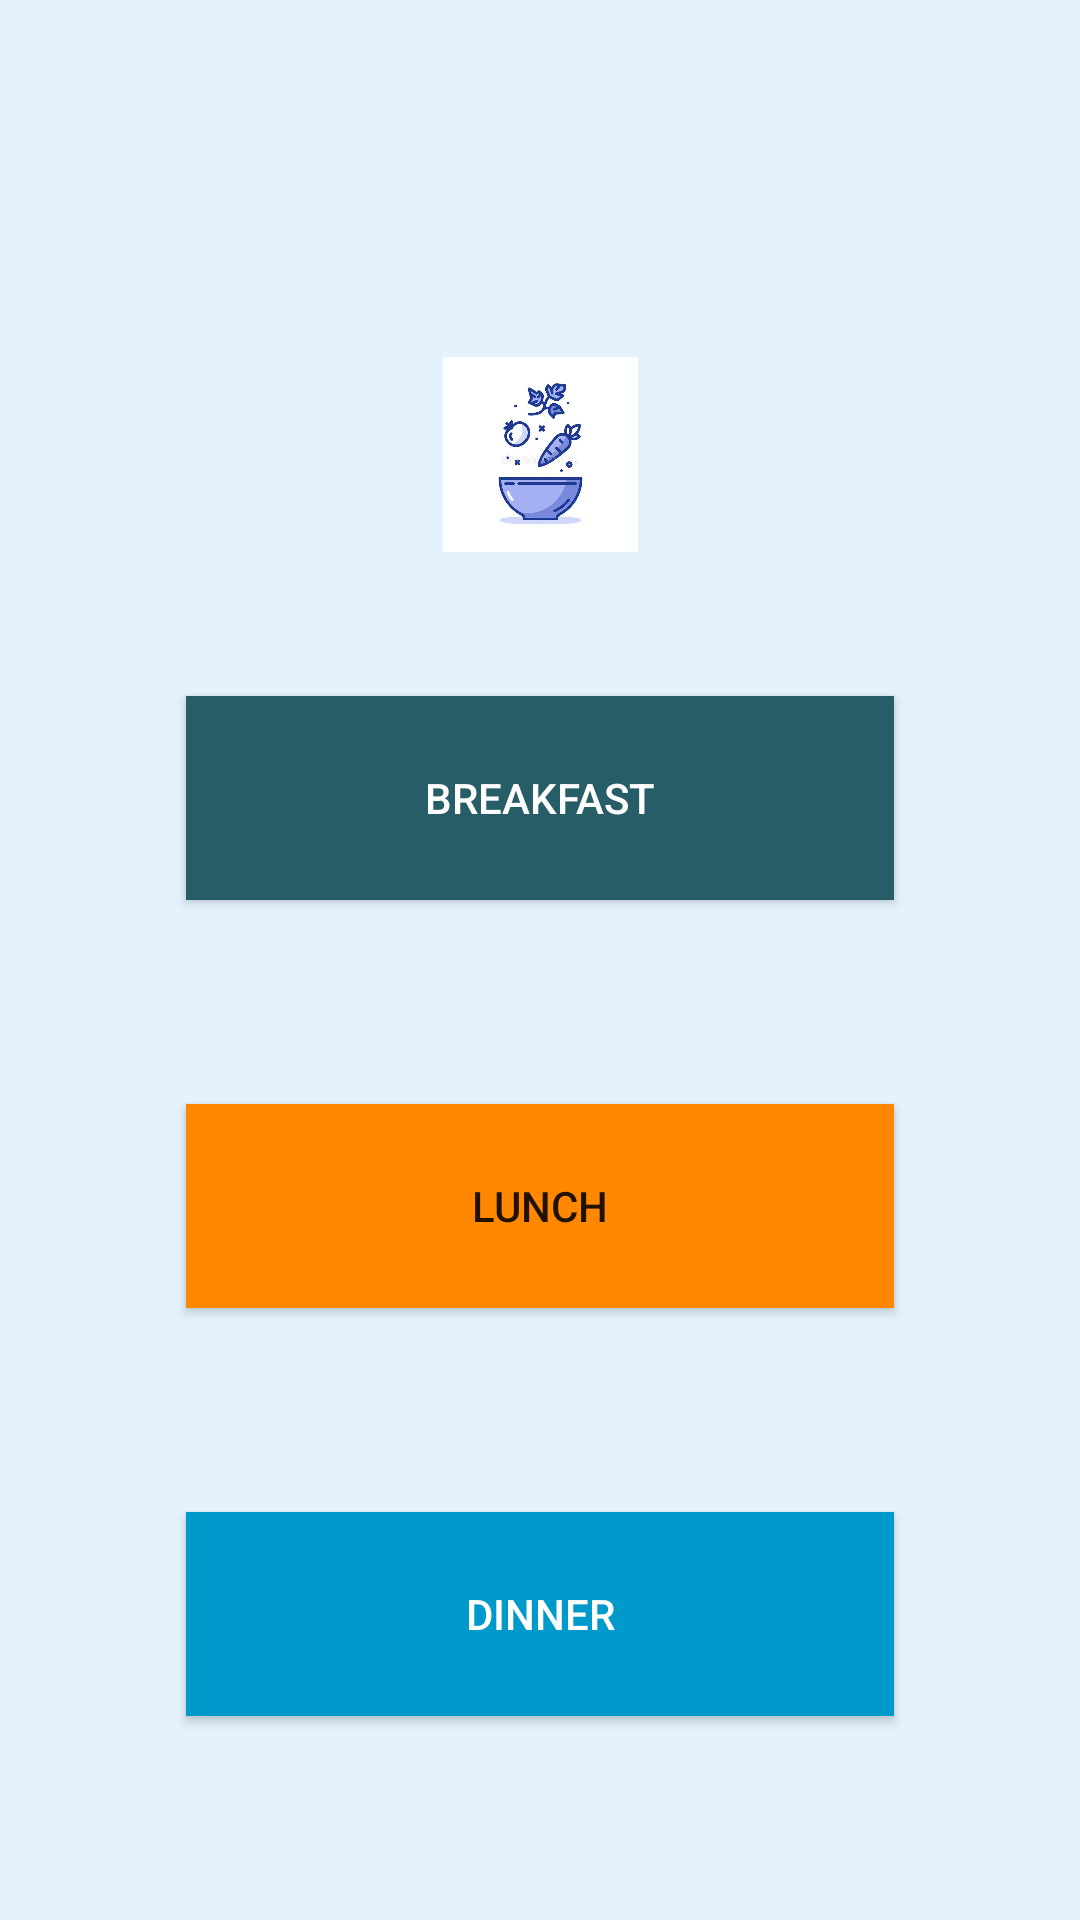

Reconstruct the res/layout file that produces this screen, plus the resources it refers to.
<!-- AndroidManifest.xml: application theme AppTheme -->
<!-- res/layout/fragment_healthy_recipes.xml -->
<?xml version="1.0" encoding="utf-8"?>
<android.support.constraint.ConstraintLayout xmlns:android="http://schemas.android.com/apk/res/android"
    xmlns:app="http://schemas.android.com/apk/res-auto"
    xmlns:tools="http://schemas.android.com/tools"
    android:layout_width="match_parent"
    android:layout_height="match_parent"
    tools:context=".food.HealthyRecipesFragment">

    <Button
        android:id="@+id/breakfast_btn"
        android:layout_width="236dp"
        android:layout_height="68dp"
        android:layout_alignParentTop="true"
        android:layout_centerHorizontal="true"
        android:layout_marginBottom="68dp"
        android:background="#265d66"
        android:onClick="launchBreakfast"
        android:text="@string/breakfast_btn"
        android:textColor="@android:color/background_light"
        app:layout_constraintBottom_toTopOf="@+id/lunch_btn"
        app:layout_constraintEnd_toEndOf="parent"
        app:layout_constraintStart_toStartOf="parent" />

    <Button
        android:id="@+id/lunch_btn"
        android:layout_width="236dp"
        android:layout_height="68dp"
        android:layout_alignParentBottom="true"
        android:layout_centerHorizontal="true"
        android:layout_marginBottom="68dp"
        android:background="@android:color/holo_orange_dark"
        android:text="@string/lunch_btn"
        app:layout_constraintBottom_toTopOf="@+id/dinner_btn"
        app:layout_constraintEnd_toEndOf="parent"
        app:layout_constraintStart_toStartOf="parent" />

    <Button
        android:id="@+id/dinner_btn"
        android:layout_width="236dp"
        android:layout_height="68dp"
        android:layout_alignParentBottom="true"
        android:layout_centerHorizontal="true"
        android:layout_marginBottom="68dp"
        android:background="@android:color/holo_blue_dark"
        android:text="@string/dinner_btn"
        android:textColor="@android:color/background_light"
        app:layout_constraintBottom_toBottomOf="parent"
        app:layout_constraintEnd_toEndOf="parent"
        app:layout_constraintStart_toStartOf="parent" />

    <ImageView
        android:id="@+id/imageView7"
        android:layout_width="119dp"
        android:layout_height="65dp"
        android:layout_marginBottom="48dp"
        android:layout_marginTop="8dp"
        android:src="@drawable/healthy_recipes_logo"
        app:layout_constraintBottom_toTopOf="@+id/breakfast_btn"
        app:layout_constraintEnd_toEndOf="parent"
        app:layout_constraintHorizontal_bias="0.501"
        app:layout_constraintStart_toStartOf="parent"
        app:layout_constraintTop_toTopOf="parent"
        app:layout_constraintVertical_bias="1.0" />

</android.support.constraint.ConstraintLayout>
<!-- resources referenced by this layout -->
<resources>
  <!-- drawable healthy_recipes_logo: jpg bitmap (drawable, 28160 bytes) -->
  <string name="breakfast_btn">Breakfast</string>
  <string name="dinner_btn">Dinner</string>
  <string name="lunch_btn">Lunch</string>
  <style name="AppTheme" parent="Theme.AppCompat.Light.NoActionBar">
          
          <item name="colorPrimary">@color/colorPrimary</item>
          <item name="colorPrimaryDark">@color/colorPrimaryDark</item>
          <item name="colorAccent">@color/colorAccent</item>
          <item name="android:windowBackground">@color/blue50</item>
      </style>
  <color name="colorPrimary">#3f51b5</color>
  <color name="colorPrimaryDark">#303f9f</color>
  <color name="colorAccent">#ff4081</color>
  <color name="blue50">#e3f2fd</color>
</resources>
